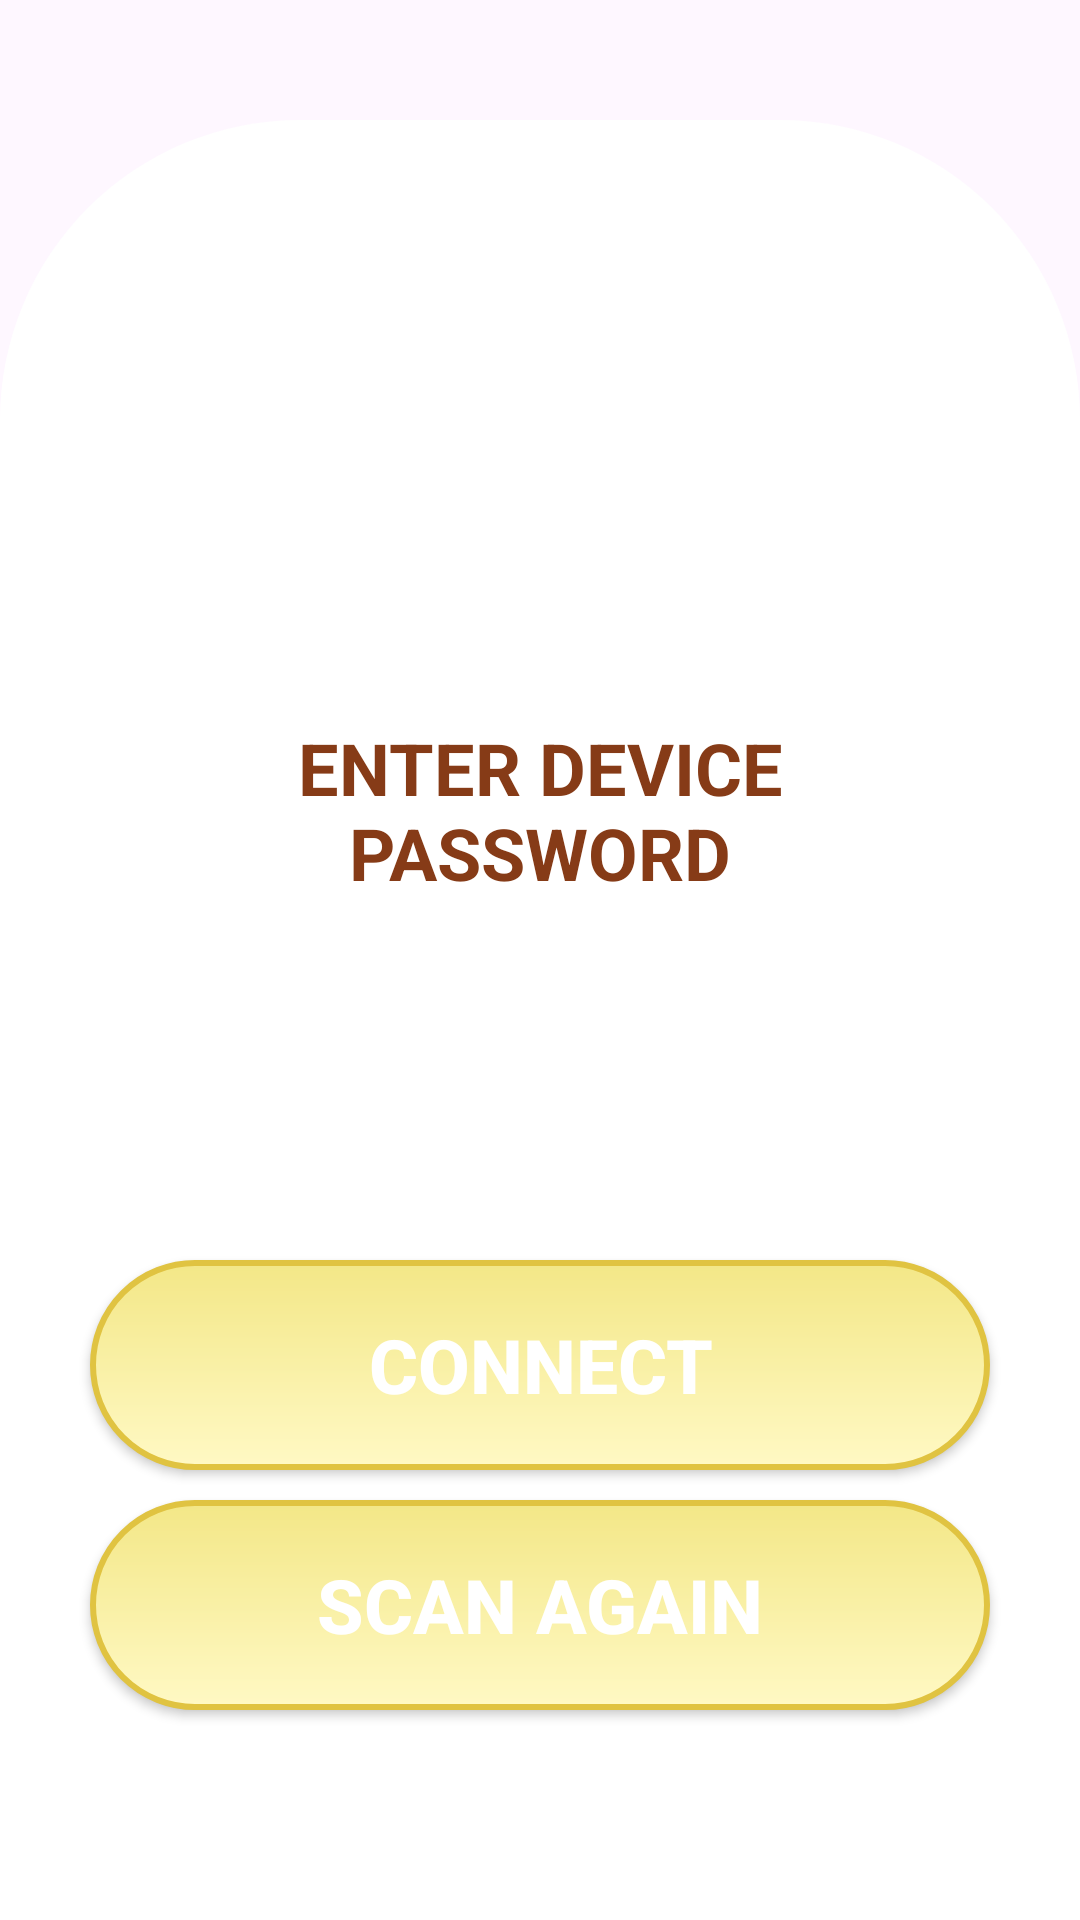

Write the Android layout XML for this screen, with the resource values it uses.
<!-- AndroidManifest.xml: application theme Theme.SampleIWATTS -->
<!-- res/layout/activity_z4_device_password.xml -->
<?xml version="1.0" encoding="utf-8"?>
<androidx.constraintlayout.widget.ConstraintLayout xmlns:android="http://schemas.android.com/apk/res/android"
    xmlns:app="http://schemas.android.com/apk/res-auto"
    xmlns:tools="http://schemas.android.com/tools"
    android:id="@+id/main"
    android:layout_width="match_parent"
    android:layout_height="match_parent"
    tools:context=".Z_4_Device_Password">

    <View
        android:layout_width="match_parent"
        android:layout_height="600dp"
        android:background="@drawable/bg_white_slope"
        app:layout_constraintBottom_toBottomOf="parent"
        />
    <TextView
        android:layout_width="280dp"
        android:layout_height="wrap_content"
        app:layout_constraintBottom_toBottomOf="parent"
        app:layout_constraintTop_toTopOf="parent"
        app:layout_constraintStart_toStartOf="parent"
        app:layout_constraintEnd_toEndOf="parent"
        android:layout_marginBottom="100dp"
        android:text="@string/text10"
        android:textColor="#863B17"
        android:textAlignment="center"
        android:textStyle="bold"
        android:textSize="24sp"/>

    <androidx.appcompat.widget.AppCompatButton
        android:id="@+id/btn_connect"
        android:layout_width="300dp"
        android:layout_height="70dp"
        android:background="@drawable/bg_button"
        app:layout_constraintBottom_toBottomOf="parent"
        app:layout_constraintStart_toStartOf="parent"
        app:layout_constraintEnd_toEndOf="parent"
        android:layout_marginBottom="150dp"
        android:text="@string/text8"
        android:textColor="@color/white"
        android:textStyle="bold"
        android:textSize="25sp"/>

    <androidx.appcompat.widget.AppCompatButton
        android:id="@+id/btn_scan_again"
        android:layout_width="300dp"
        android:layout_height="70dp"
        android:background="@drawable/bg_button"
        app:layout_constraintBottom_toBottomOf="parent"
        app:layout_constraintStart_toStartOf="parent"
        app:layout_constraintEnd_toEndOf="parent"
        android:layout_marginBottom="70dp"
        android:text="@string/text9"
        android:textColor="@color/white"
        android:textStyle="bold"
        android:textSize="25sp"/>

</androidx.constraintlayout.widget.ConstraintLayout>
<!-- resources referenced by this layout -->
<resources>
  <color name="white">#FFFFFFFF</color>
  <!-- drawable bg_button (drawable) -->
  <?xml version="1.0" encoding="utf-8"?>
  <shape xmlns:android="http://schemas.android.com/apk/res/android"
      android:shape="rectangle">
  
      <gradient
          android:startColor="#F3E787"
          android:endColor="#FFF9C4"
          android:angle="270" />
  
      <corners android:radius="100dp" />
      <stroke android:width="2dp" android:color="#E0C341" />
  </shape>
  <!-- drawable bg_white_slope (drawable) -->
  <?xml version="1.0" encoding="utf-8"?>
  <shape xmlns:android="http://schemas.android.com/apk/res/android"
      android:shape="rectangle">
      <solid android:color="@color/white"/>
      <corners android:topRightRadius="100dp" android:topLeftRadius="100dp"/>
  
  
  </shape>
  <string name="text10">ENTER DEVICE PASSWORD</string>
  <string name="text8">CONNECT</string>
  <string name="text9">SCAN AGAIN</string>
  <style name="Theme.SampleIWATTS" parent="Base.Theme.SampleIWATTS" />
  <style name="Base.Theme.SampleIWATTS" parent="Theme.Material3.Light.NoActionBar">
          
          
      </style>
</resources>
